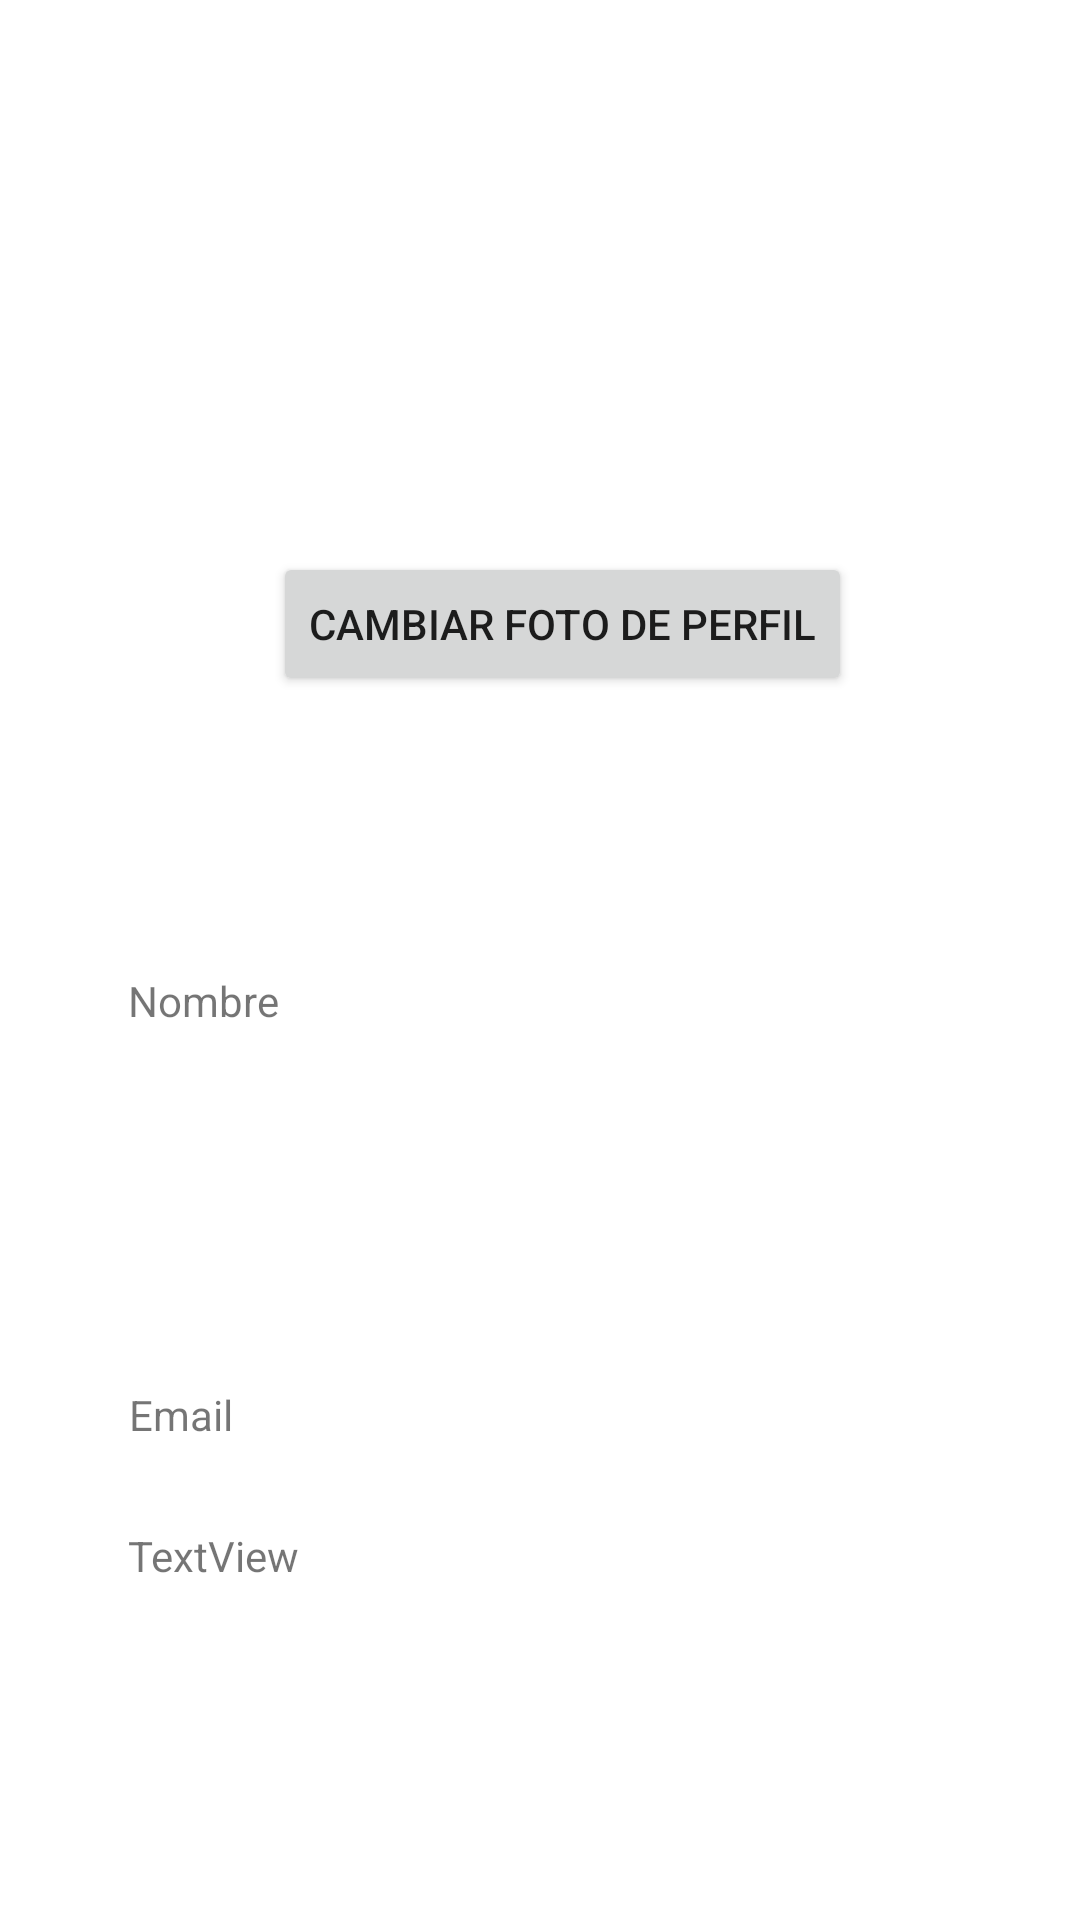

Here is an Android app screen rendered from its layout file. Give the layout XML and the strings, colors and styles it references.
<!-- AndroidManifest.xml: application theme Theme.SmartRecipes -->
<!-- res/layout/activity_datos_usuario2.xml -->
<?xml version="1.0" encoding="utf-8"?>
<androidx.constraintlayout.widget.ConstraintLayout xmlns:android="http://schemas.android.com/apk/res/android"
    xmlns:app="http://schemas.android.com/apk/res-auto"
    xmlns:tools="http://schemas.android.com/tools"
    android:layout_width="match_parent"
    android:layout_height="match_parent"
    tools:context=".DatosUsuario">

    <ImageView
        android:id="@+id/vProfileImage"
        android:layout_width="180dp"
        android:layout_height="166dp"
        app:layout_constraintBottom_toTopOf="@+id/bChangeImage"
        app:layout_constraintEnd_toEndOf="parent"
        app:layout_constraintStart_toStartOf="parent"
        app:layout_constraintTop_toTopOf="parent"
        tools:srcCompat="@tools:sample/avatars" />

    <TextView
        android:id="@+id/tvName"
        android:layout_width="wrap_content"
        android:layout_height="wrap_content"
        android:layout_marginTop="24dp"
        app:layout_constraintBottom_toTopOf="@+id/textView10"
        app:layout_constraintEnd_toEndOf="parent"
        app:layout_constraintHorizontal_bias="0.141"
        app:layout_constraintStart_toStartOf="parent"
        app:layout_constraintTop_toBottomOf="@+id/textView8"
        app:layout_constraintVertical_bias="0.07" />

    <TextView
        android:id="@+id/textView8"
        android:layout_width="wrap_content"
        android:layout_height="wrap_content"
        android:layout_marginTop="92dp"
        android:text="Nombre"
        app:layout_constraintEnd_toEndOf="parent"
        app:layout_constraintHorizontal_bias="0.138"
        app:layout_constraintStart_toStartOf="parent"
        app:layout_constraintTop_toBottomOf="@+id/bChangeImage" />

    <TextView
        android:id="@+id/textView10"
        android:layout_width="wrap_content"
        android:layout_height="wrap_content"
        android:layout_marginBottom="28dp"
        android:text="Email"
        app:layout_constraintBottom_toTopOf="@+id/tvEmail"
        app:layout_constraintEnd_toEndOf="parent"
        app:layout_constraintHorizontal_bias="0.132"
        app:layout_constraintStart_toStartOf="parent" />

    <TextView
        android:id="@+id/tvEmail"
        android:layout_width="wrap_content"
        android:layout_height="wrap_content"
        android:layout_marginBottom="112dp"
        android:text="TextView"
        app:layout_constraintBottom_toBottomOf="parent"
        app:layout_constraintEnd_toEndOf="parent"
        app:layout_constraintHorizontal_bias="0.141"
        app:layout_constraintStart_toStartOf="parent" />

    <Button
        android:id="@+id/bChangeImage"
        android:layout_width="wrap_content"
        android:layout_height="wrap_content"
        android:layout_marginBottom="408dp"
        android:text="Cambiar foto de perfil"
        app:layout_constraintBottom_toBottomOf="parent"
        app:layout_constraintEnd_toEndOf="parent"
        app:layout_constraintHorizontal_bias="0.545"
        app:layout_constraintStart_toStartOf="parent" />
</androidx.constraintlayout.widget.ConstraintLayout>
<!-- resources referenced by this layout -->
<resources>
  <style name="Theme.SmartRecipes" parent="Theme.MaterialComponents.DayNight.DarkActionBar">
          
          <item name="colorPrimary">@color/purple_500</item>
          <item name="colorPrimaryVariant">@color/purple_700</item>
          <item name="colorOnPrimary">@color/white</item>
          
          <item name="colorSecondary">@color/teal_200</item>
          <item name="colorSecondaryVariant">@color/teal_700</item>
          <item name="colorOnSecondary">@color/black</item>
          
          <item name="android:statusBarColor" tools:targetApi="l">?attr/colorPrimaryVariant</item>
          
      </style>
  <!-- not gathered from this repository: default colours our renderer supplied (Android Studio template values) -->
  <color name="purple_500">#FF6200EE</color>
  <color name="purple_700">#FF3700B3</color>
  <color name="teal_200">#FF03DAC5</color>
  <color name="teal_700">#FF018786</color>
  <color name="black">#FF000000</color>
  <color name="white">#FFFFFFFF</color>
</resources>
